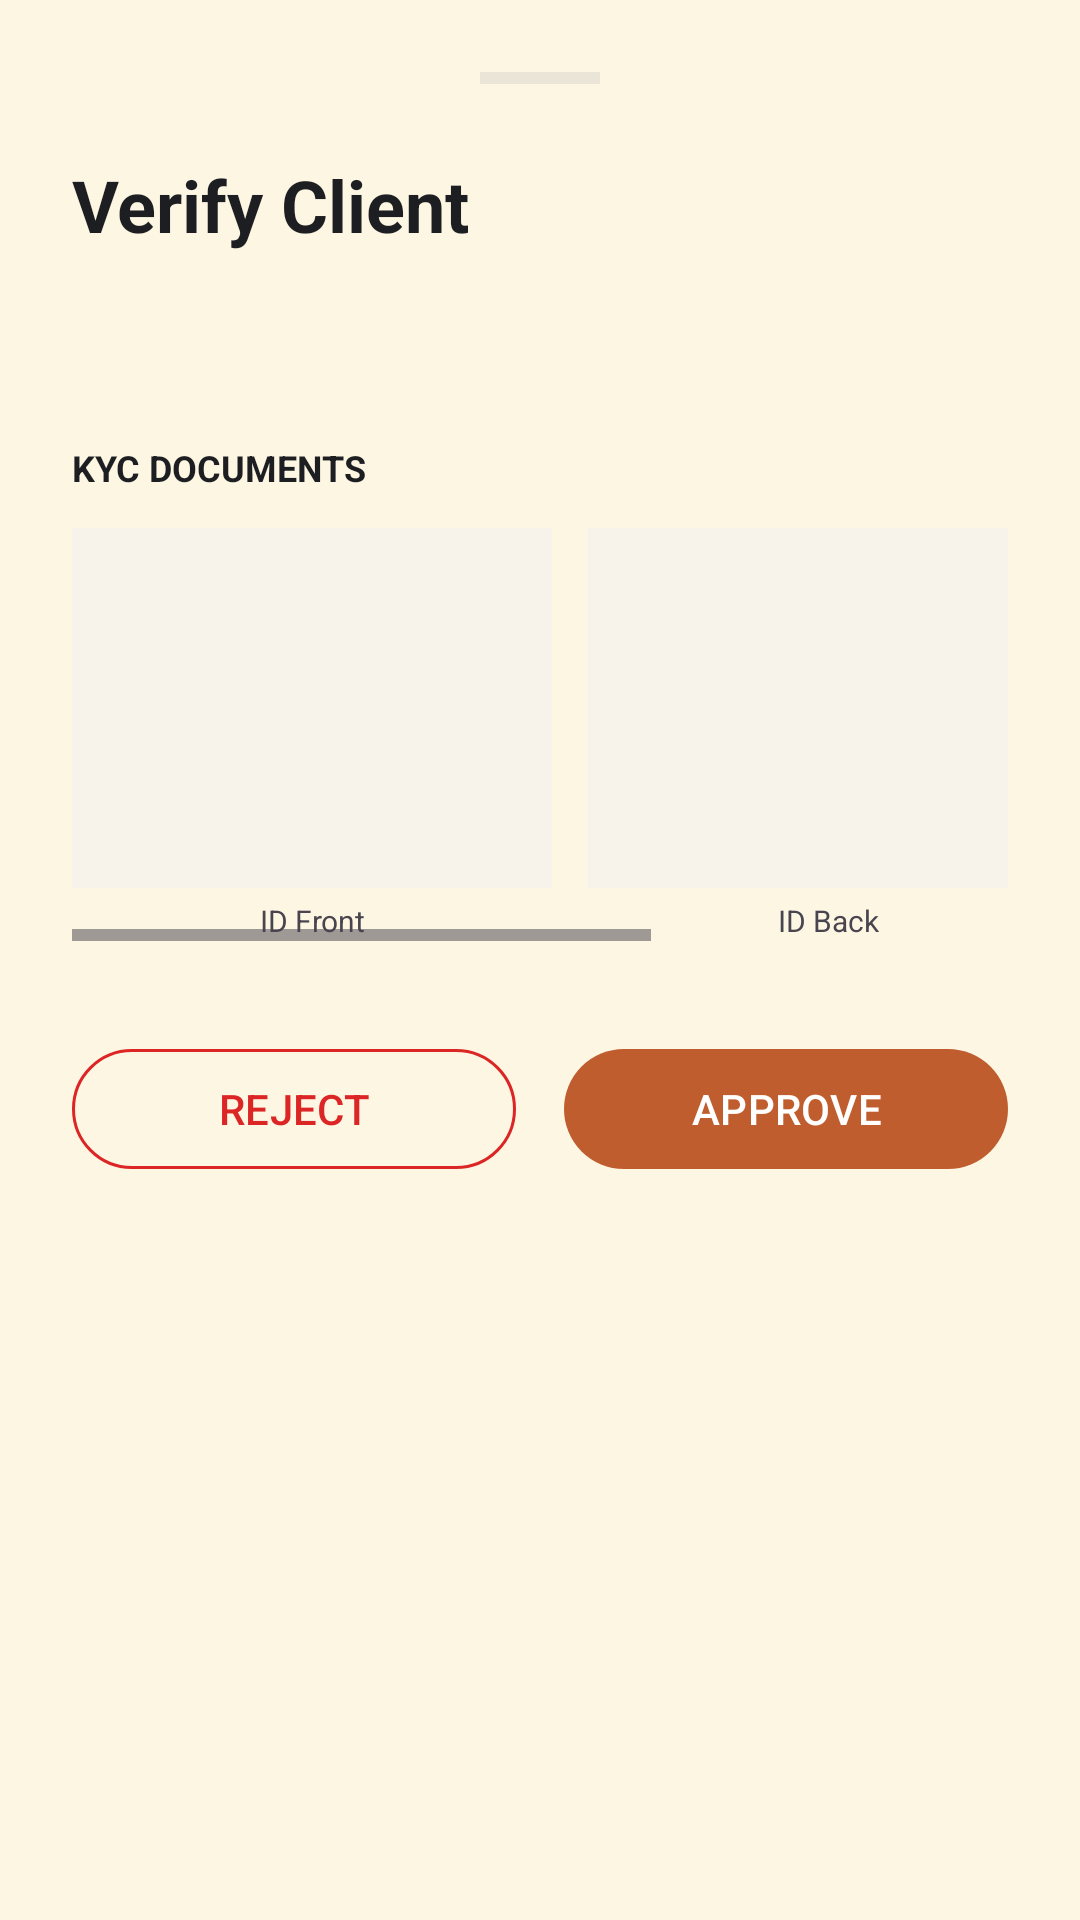

The Android layout XML behind this screen, and the referenced resources:
<!-- AndroidManifest.xml: application theme Theme.TerraLink -->
<!-- res/layout/layout_client_verification_bottom_sheet.xml -->
<?xml version="1.0" encoding="utf-8"?>
<androidx.core.widget.NestedScrollView xmlns:android="http://schemas.android.com/apk/res/android"
    xmlns:app="http://schemas.android.com/apk/res-auto"
    xmlns:tools="http://schemas.android.com/tools"
    android:layout_width="match_parent"
    android:layout_height="wrap_content"
    android:background="@drawable/bg_bottom_sheet"
    android:padding="24dp">

    <LinearLayout
        android:layout_width="match_parent"
        android:layout_height="wrap_content"
        android:orientation="vertical">

        <View
            android:layout_width="40dp"
            android:layout_height="4dp"
            android:layout_gravity="center_horizontal"
            android:layout_marginBottom="24dp"
            android:background="@color/surface_stroke" />

        <TextView
            android:layout_width="wrap_content"
            android:layout_height="wrap_content"
            android:text="Verify Client"
            android:textAppearance="?attr/textAppearanceHeadlineSmall"
            android:textColor="@color/navy_text_primary"
            android:textStyle="bold" />

        <TextView
            android:id="@+id/tvClientName"
            android:layout_width="wrap_content"
            android:layout_height="wrap_content"
            android:layout_marginTop="4dp"
            android:textColor="@color/text_secondary"
            tools:text="John Mwangi" />

        <TextView
            android:id="@+id/tvClientId"
            android:layout_width="wrap_content"
            android:layout_height="wrap_content"
            android:textColor="@color/text_muted"
            android:textSize="12sp"
            tools:text="ID: 87654321" />

        <ProgressBar
            android:id="@+id/progressBar"
            style="?android:attr/progressBarStyleHorizontal"
            android:layout_width="match_parent"
            android:layout_height="wrap_content"
            android:layout_marginTop="16dp"
            android:indeterminate="true"
            android:visibility="gone" />

        <TextView
            android:layout_width="wrap_content"
            android:layout_height="wrap_content"
            android:layout_marginTop="24dp"
            android:text="KYC DOCUMENTS"
            android:textColor="@color/navy_text_primary"
            android:textSize="12sp"
            android:textStyle="bold" />

        <HorizontalScrollView
            android:layout_width="match_parent"
            android:layout_height="wrap_content"
            android:layout_marginTop="12dp">

            <LinearLayout
                android:layout_width="wrap_content"
                android:layout_height="wrap_content"
                android:orientation="horizontal">

                <LinearLayout
                    android:layout_width="160dp"
                    android:layout_height="wrap_content"
                    android:orientation="vertical">
                    <ImageView
                        android:id="@+id/ivIdFront"
                        android:layout_width="match_parent"
                        android:layout_height="120dp"
                        android:background="@color/surface_card_subtle"
                        android:scaleType="centerInside" />
                    <TextView
                        android:layout_width="match_parent"
                        android:layout_height="wrap_content"
                        android:layout_marginTop="4dp"
                        android:gravity="center"
                        android:text="ID Front"
                        android:textSize="10sp" />
                </LinearLayout>

                <LinearLayout
                    android:layout_width="160dp"
                    android:layout_height="wrap_content"
                    android:layout_marginStart="12dp"
                    android:orientation="vertical">
                    <ImageView
                        android:id="@+id/ivIdBack"
                        android:layout_width="match_parent"
                        android:layout_height="120dp"
                        android:background="@color/surface_card_subtle"
                        android:scaleType="centerInside" />
                    <TextView
                        android:layout_width="match_parent"
                        android:layout_height="wrap_content"
                        android:layout_marginTop="4dp"
                        android:gravity="center"
                        android:text="ID Back"
                        android:textSize="10sp" />
                </LinearLayout>

                <LinearLayout
                    android:layout_width="160dp"
                    android:layout_height="wrap_content"
                    android:layout_marginStart="12dp"
                    android:orientation="vertical">
                    <ImageView
                        android:id="@+id/ivPassport"
                        android:layout_width="match_parent"
                        android:layout_height="120dp"
                        android:background="@color/surface_card_subtle"
                        android:scaleType="centerInside" />
                    <TextView
                        android:layout_width="match_parent"
                        android:layout_height="wrap_content"
                        android:layout_marginTop="4dp"
                        android:gravity="center"
                        android:text="Passport Photo"
                        android:textSize="10sp" />
                </LinearLayout>

            </LinearLayout>
        </HorizontalScrollView>

        <com.google.android.material.textfield.TextInputLayout
            android:id="@+id/tilRejectionReason"
            style="@style/Widget.Material3.TextInputLayout.OutlinedBox"
            android:layout_width="match_parent"
            android:layout_height="wrap_content"
            android:layout_marginTop="24dp"
            android:hint="Rejection Reason (if applicable)"
            android:visibility="gone">

            <com.google.android.material.textfield.TextInputEditText
                android:id="@+id/etRejectionReason"
                android:layout_width="match_parent"
                android:layout_height="wrap_content"
                android:gravity="top"
                android:inputType="textMultiLine"
                android:lines="3" />
        </com.google.android.material.textfield.TextInputLayout>

        <LinearLayout
            android:layout_width="match_parent"
            android:layout_height="wrap_content"
            android:layout_marginTop="32dp"
            android:orientation="horizontal">

            <com.google.android.material.button.MaterialButton
                android:id="@+id/btnReject"
                style="@style/Widget.Material3.Button.OutlinedButton"
                android:layout_width="0dp"
                android:layout_height="wrap_content"
                android:layout_marginEnd="8dp"
                android:layout_weight="1"
                android:text="REJECT"
                android:textColor="@color/status_red"
                app:strokeColor="@color/status_red" />

            <com.google.android.material.button.MaterialButton
                android:id="@+id/btnApprove"
                android:layout_width="0dp"
                android:layout_height="wrap_content"
                android:layout_marginStart="8dp"
                android:layout_weight="1"
                android:textColor="@color/on_terracotta"
                android:text="APPROVE"
                app:backgroundTint="@color/terracotta_primary" />

        </LinearLayout>

        <com.google.android.material.button.MaterialButton
            android:id="@+id/btnSubmitRejection"
            android:layout_width="match_parent"
            android:layout_height="wrap_content"
            android:layout_marginTop="16dp"
            android:text="CONFIRM REJECTION"
            android:visibility="gone"
            app:backgroundTint="@color/status_red" />

    </LinearLayout>
</androidx.core.widget.NestedScrollView>
<!-- resources referenced by this layout -->
<resources>
  <color name="navy_text_primary">#1C1E21</color>
  <color name="on_terracotta">#FFFFFF</color>
  <color name="status_red">#DC2626</color>
  <color name="surface_card_subtle">#F7F3EB</color>
  <color name="surface_stroke">#EBE5D8</color>
  <color name="terracotta_primary">#C05D2E</color>
  <color name="text_muted">#9C9890</color>
  <color name="text_secondary">#6E6B65</color>
  <!-- drawable bg_bottom_sheet (drawable) -->
  <?xml version="1.0" encoding="utf-8"?>
  <shape xmlns:android="http://schemas.android.com/apk/res/android"
      android:shape="rectangle">
      <solid android:color="@color/bg_cream" />
      <corners android:topLeftRadius="16dp" android:topRightRadius="16dp" />
      <padding android:left="0dp" android:top="0dp" android:right="0dp" android:bottom="0dp" />
  </shape>
  <style name="Theme.TerraLink" parent="Theme.Material3.Light.NoActionBar">
          <item name="colorPrimary">@color/terracotta_primary</item>
          <item name="colorOnPrimary">@color/on_terracotta</item>
          <item name="colorPrimaryContainer">@color/terracotta_container</item>
          <item name="colorOnPrimaryContainer">@color/terracotta_dark</item>
  
          <item name="colorSecondary">@color/olive_secondary</item>
          <item name="colorOnSecondary">@color/on_terracotta</item>
          <item name="colorSecondaryContainer">@color/olive_container</item>
          <item name="colorOnSecondaryContainer">@color/olive_secondary</item>
  
          <item name="android:colorBackground">@color/bg_cream</item>
          <item name="colorOnBackground">@color/navy_text_primary</item>
  
          <item name="colorSurface">@color/surface_card</item>
          <item name="colorOnSurface">@color/navy_text_primary</item>
          <item name="colorSurfaceVariant">@color/surface_card_subtle</item>
          <item name="colorOnSurfaceVariant">@color/text_secondary</item>
          <item name="colorOutline">@color/surface_stroke</item>
          <item name="colorOutlineVariant">@color/stepper_track</item>
  
          <item name="colorError">@color/status_red</item>
          <item name="colorErrorContainer">@color/status_red_bg</item>
  
          
          <item name="android:statusBarColor">@color/bg_cream</item>
          <item name="android:windowLightStatusBar">true</item>
          <item name="android:navigationBarColor">@color/surface_card</item>
          <item name="android:windowLightNavigationBar" tools:targetApi="27">true</item>
      </style>
  <color name="bg_cream">#FDF6E3</color>
  <color name="terracotta_container">#FBECE5</color>
  <color name="terracotta_dark">#9C3D19</color>
  <color name="olive_secondary">#77804B</color>
  <color name="olive_container">#EFF2E1</color>
  <color name="surface_card">#FFFFFF</color>
  <color name="stepper_track">#E8DFD0</color>
  <color name="status_red_bg">#FEE2E2</color>
</resources>
